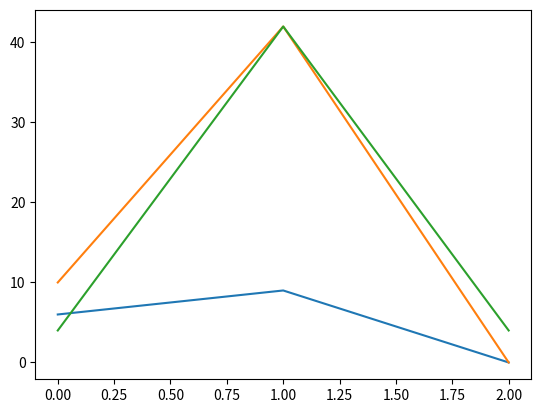

This chart was generated by the following Python code:
# -*- coding: utf-8 -*-
"""Untitled1.ipynb

Automatically generated by Colaboratory.

Original file is located at
    https://colab.research.google.com/<link-removed>
"""

import numpy as np
from matplotlib import pyplot as plt 

# 1st argument --> numbers ranging from 0 to 9,
# 2nd argument, row = 2, col = 3
array = np.random.randint(10, size=(3, 3))
array=array*np.random.randint(10, size=(3, 3))
print(array)
print('\n')  
#ploting our canvas    
plt.plot(array)    
#display the graph    
plt.show()